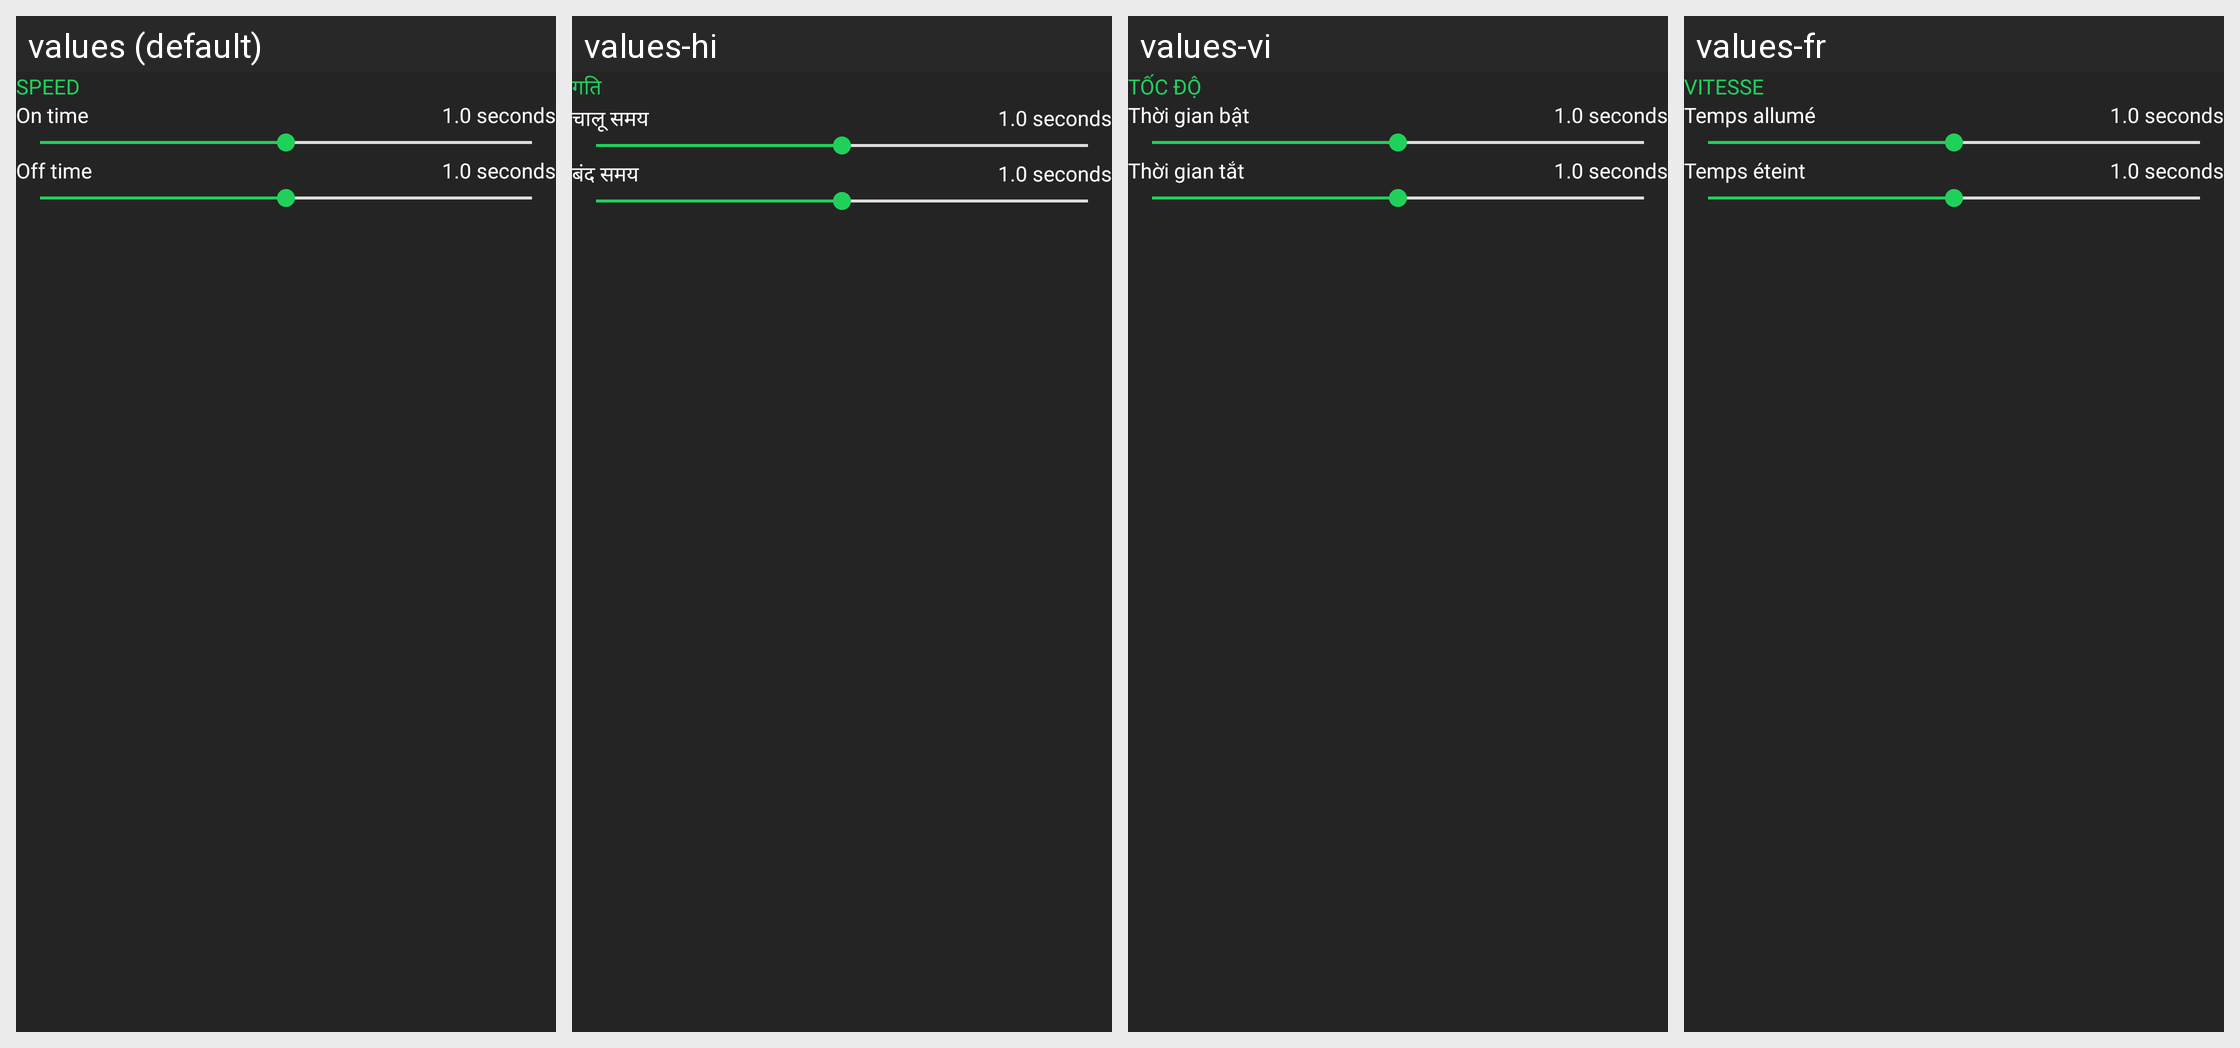

This grid shows one Android layout under several languages. Give, for every string resource on the screen, its name, the default text and each shown locale's text.
Android screen res/layout/fragment_flash_light.xml rendered under 4 locales, left to right: values (default), values-hi, values-vi, values-fr. Device: Nexus 5 (rendered at 1080×1920; each locale shown at half size, 540×960, under a caption strip naming it); theme Theme.FindPhone.
Other locales in the repository, not shown: values-es, values-pt.
Strings drawn on this screen, with the default value and each locale's value (text and hints the layout hard-codes, and strings that could not be matched under every locale, appear in the picture but are not listed):

txt_speed
  values: SPEED
  values-hi: गति
  values-vi: TỐC ĐỘ
  values-fr: VITESSE

txt_on_time
  values: On time
  values-hi: चालू समय
  values-vi: Thời gian bật
  values-fr: Temps allumé

txt_off_time
  values: Off time
  values-hi: बंद समय
  values-vi: Thời gian tắt
  values-fr: Temps éteint
